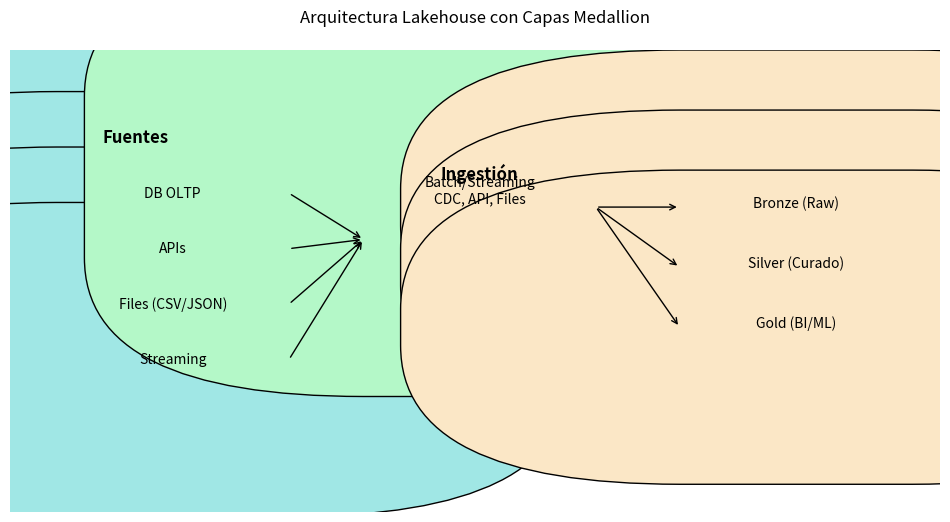

Generate this figure with matplotlib:
# Diagrama simple (fuentes -> ingestión -> capas)
import matplotlib.pyplot as plt
import matplotlib.patches as mpatches
fig, ax = plt.subplots(figsize=(12,6))
ax.axis('off')
# Fuentes
ax.text(0.1, 0.8, 'Fuentes', fontsize=12, fontweight='bold')
fuentes = ['DB OLTP','APIs','Files (CSV/JSON)','Streaming']
for i,s in enumerate(fuentes):
    ax.add_patch(mpatches.FancyBboxPatch((0.05, 0.65 - i*0.12), 0.25, 0.08, boxstyle='round', facecolor='#A0E7E5'))
    ax.text(0.175, 0.69 - i*0.12, s, ha='center', va='center')
# Ingestión
ax.add_patch(mpatches.FancyBboxPatch((0.38, 0.55), 0.25, 0.35, boxstyle='round', facecolor='#B4F8C8'))
ax.text(0.505, 0.72, 'Ingestión', ha='center', fontsize=12, fontweight='bold')
ax.text(0.505, 0.67, 'Batch/Streaming\nCDC, API, Files', ha='center')
# Lakehouse capas
ax.add_patch(mpatches.FancyBboxPatch((0.72, 0.62), 0.25, 0.08, boxstyle='round', facecolor='#FBE7C6'))
ax.text(0.845, 0.66, 'Bronze (Raw)', ha='center')
ax.add_patch(mpatches.FancyBboxPatch((0.72, 0.49), 0.25, 0.08, boxstyle='round', facecolor='#FBE7C6'))
ax.text(0.845, 0.53, 'Silver (Curado)', ha='center')
ax.add_patch(mpatches.FancyBboxPatch((0.72, 0.36), 0.25, 0.08, boxstyle='round', facecolor='#FBE7C6'))
ax.text(0.845, 0.40, 'Gold (BI/ML)', ha='center')
# Flechas
for i in range(len(fuentes)):
    ax.annotate('', xy=(0.38, 0.59), xytext=(0.3, 0.69 - i*0.12), arrowprops=dict(arrowstyle='->'))
ax.annotate('', xy=(0.72, 0.66), xytext=(0.63, 0.66), arrowprops=dict(arrowstyle='->'))
ax.annotate('', xy=(0.72, 0.53), xytext=(0.63, 0.66), arrowprops=dict(arrowstyle='->'))
ax.annotate('', xy=(0.72, 0.40), xytext=(0.63, 0.66), arrowprops=dict(arrowstyle='->'))
plt.title('Arquitectura Lakehouse con Capas Medallion', pad=20)
plt.show()

import pandas as pd

clientes_csv = pd.DataFrame({
    'id': [1, 2, 3],
    'nombre': ['Ana', 'Luis', 'María'],
    'email': ['ana@example.com', 'luis@example.com', 'maria@example.com']
})
ventas_json = [
    {'idVenta': 10, 'clienteId': 1, 'items': [{'sku': 'P1', 'q': 1, 'price': 900}]},
    {'idVenta': 11, 'clienteId': 2, 'items': [{'sku': 'P2', 'q': 2, 'price': 25}]},
]

raw_ventas = pd.json_normalize(ventas_json, record_path=['items'], meta=['idVenta', 'clienteId'])
raw_ventas.rename(columns={'q': 'cantidad', 'price': 'precio'}, inplace=True)
raw_ventas['importe'] = raw_ventas['cantidad'] * raw_ventas['precio']
tabla_hechos = raw_ventas.merge(clientes_csv, left_on='clienteId', right_on='id', how='left')[
    ['idVenta', 'sku', 'cantidad', 'importe', 'clienteId', 'nombre']
]
print('Hechos (ETL):')
print(tabla_hechos)
print('\nCarga: se escribiría en DW/Lake; se omite para mantener dependencias mínimas.')

items_exp = pd.json_normalize(ventas_json, record_path=['items'], meta=['idVenta', 'clienteId'])
items_exp['importe'] = items_exp['q'] * items_exp['price']
elt_hechos = items_exp.merge(clientes_csv, left_on='clienteId', right_on='id', how='left')[
    ['idVenta', 'sku', 'q', 'importe', 'clienteId', 'nombre']
]
elt_hechos.rename(columns={'q': 'cantidad'}, inplace=True)
print('\nHechos (ELT):')
print(elt_hechos)
print('\nDiferencia conceptual: en ELT primero persisto raw y luego derivo silver/gold.')


import pandas as pd

pedido_raw = {
    'pedidoId': 1001,
    'cliente': {'id': 7, 'nombre': 'Lucía', 'pais': 'AR'},
    'items': [
        {'sku': 'B-1', 'cantidad': 1, 'precio': 120.0},
        {'sku': 'B-2', 'cantidad': 2, 'precio': 15.0}
    ]
}
items = pd.json_normalize(
    pedido_raw,
    record_path=['items'],
    meta=[['cliente', 'id'], ['cliente', 'nombre'], 'pedidoId']
)
items.rename(columns={'cliente.id': 'cliente_id', 'cliente.nombre': 'cliente_nombre'}, inplace=True)
items['importe'] = items['cantidad'] * items['precio']
print(items)
print('\nEstrategia: guardar raw (JSON) en Bronze y tabla aplanada en Silver.')


# Plantilla de respuesta
plantilla = '''
# Solución (borrador)

1) Arquitectura: [Describe y justifica]
2) Ingestión: [Batch/Streaming, CDC, formatos, colas]
3) Capas: [Bronze tablas raw, Silver aplanadas/curadas, Gold data marts]
4) ETL/ELT por flujo: [Razones: costo, latencia, skills, plataforma]
5) Calidad/Observabilidad: [Checks: esquema, nulos, duplicados, rangos, conteos; Métricas: latencia, throughput, fallos]
'''
print(plantilla)
